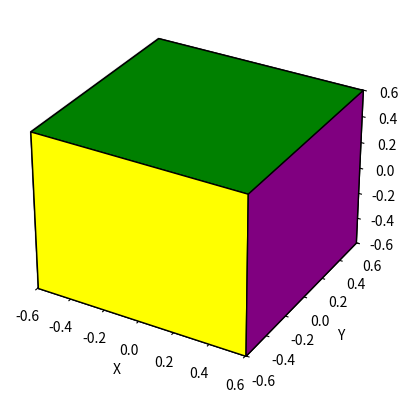

The matplotlib source for this figure:
import numpy as np
import matplotlib.pyplot as plt
from mpl_toolkits.mplot3d import Axes3D
from mpl_toolkits.mplot3d.art3d import Poly3DCollection


# Define cuboid vertices
vertices = np.array([
    [-0.6, -0.6, -0.6],  # 0
    [0.6, -0.6, -0.6],   # 1
    [0.6, 0.6, -0.6],    # 2
    [-0.6, 0.6, -0.6],   # 3
    [-0.6, -0.6, 0.6],   # 4
    [0.6, -0.6, 0.6],    # 5
    [0.6, 0.6, 0.6],     # 6
    [-0.6, 0.6, 0.6]     # 7
])

# Define clipping window (rectangular prism)
xmin, ymin, zmin = -0.15, -0.3, -0.3
xmax, ymax, zmax = 0.15, 0.3, 0.3

# Flag to track whether clipping is enabled
clippingEnabled = False

# Cyrus-Beck algorithm implementation
def cyrus_beck(p1, p2):
    dx = p2[0] - p1[0]
    dy = p2[1] - p1[1]
    dz = p2[2] - p1[2]

    t_enter = 0
    t_exit = 1

    p = [-dx, dx, -dy, dy, -dz, dz]
    q = [p1[0] - xmin, xmax - p1[0], p1[1] - ymin, ymax - p1[1], p1[2] - zmin, zmax - p1[2]]

    for i in range(6):
        if p[i] == 0:
            if q[i] < 0:
                t_enter = -1
                t_exit = -1
                return t_enter, t_exit  # Line is parallel to a boundary but outside
        else:
            t = q[i] / p[i]
            if p[i] < 0:
                t_enter = max(t_enter, t)
            else:
                t_exit = min(t_exit, t)

    if t_enter > t_exit:
        t_enter = -1
        t_exit = -1
        return t_enter, t_exit  # Line is outside the window

    return t_enter, t_exit

# Function to update cuboid vertices based on clipping
def updateCuboid():
    global vertices
    for i in range(len(vertices)):
        x, y, z = vertices[i]

        # Clip against xmin plane
        if x < xmin:
            x = xmin
        # Clip against xmax plane
        elif x > xmax:
            x = xmax

        # Clip against ymin plane
        if y < ymin:
            y = ymin
        # Clip against ymax plane
        elif y > ymax:
            y = ymax

        # Clip against zmin plane
        if z < zmin:
            z = zmin
        # Clip against zmax plane
        elif z > zmax:
            z = zmax

        vertices[i] = [x, y, z]

# Keyboard callback function
def keyboard(event):
    global clippingEnabled
    if event.key == 'c' or event.key == 'C':
        clippingEnabled = not clippingEnabled  # Toggle clipping state
        if clippingEnabled:
            updateCuboid()  # Update cuboid vertices if clipping is enabled
        fig.canvas.draw_idle()  # Trigger redisplay

# Draw cuboid
def drawCuboid():
    ax.quads = []
    # Front face
    ax.add_collection3d(
        Poly3DCollection([vertices[[0, 1, 2, 3]]], facecolors='red', linewidths=1, edgecolors='black'))
    # Back face
    ax.add_collection3d(
        Poly3DCollection([vertices[[4, 5, 6, 7]]], facecolors='green', linewidths=1, edgecolors='black'))
    # Top face
    ax.add_collection3d(
        Poly3DCollection([vertices[[3, 2, 6, 7]]], facecolors='blue', linewidths=1, edgecolors='black'))
    # Bottom face
    ax.add_collection3d(
        Poly3DCollection([vertices[[0, 1, 5, 4]]], facecolors='yellow', linewidths=1, edgecolors='black'))
    # Right face
    ax.add_collection3d(
        Poly3DCollection([vertices[[1, 2, 6, 5]]], facecolors='purple', linewidths=1, edgecolors='black'))
    # Left face
    ax.add_collection3d(
        Poly3DCollection([vertices[[0, 3, 7, 4]]], facecolors='cyan', linewidths=1, edgecolors='black'))

# Display
fig = plt.figure()
ax = fig.add_subplot(111, projection='3d')

# Draw clipping window as wireframe rectangular prism
ax.plot([xmin, xmax, xmax, xmin, xmin], [ymin, ymin, ymax, ymax, ymin], [zmin, zmin, zmin, zmin, zmin], 'g-')
ax.plot([xmin, xmax, xmax, xmin, xmin], [ymin, ymin, ymax, ymax, ymin], [zmax, zmax, zmax, zmax, zmax], 'g-')
ax.plot([xmin, xmin], [ymin, ymin], [zmin, zmax], 'g-')
ax.plot([xmax, xmax], [ymin, ymin], [zmin, zmax], 'g-')
ax.plot([xmin, xmin], [ymax, ymax], [zmin, zmax], 'g-')
ax.plot([xmax, xmax], [ymax, ymax], [zmin, zmax], 'g-')

# Set axis limits based on cuboid vertices
x_vals, y_vals, z_vals = vertices[:, 0], vertices[:, 1], vertices[:, 2]
ax.set_xlim(min(x_vals), max(x_vals))
ax.set_ylim(min(y_vals), max(y_vals))
ax.set_zlim(min(z_vals), max(z_vals))

# Draw cuboid
drawCuboid()

ax.set_xlabel('X')
ax.set_ylabel('Y')
ax.set_zlabel('Z')

# Register keyboard callback function
fig.canvas.mpl_connect('key_press_event', keyboard)

plt.show()
